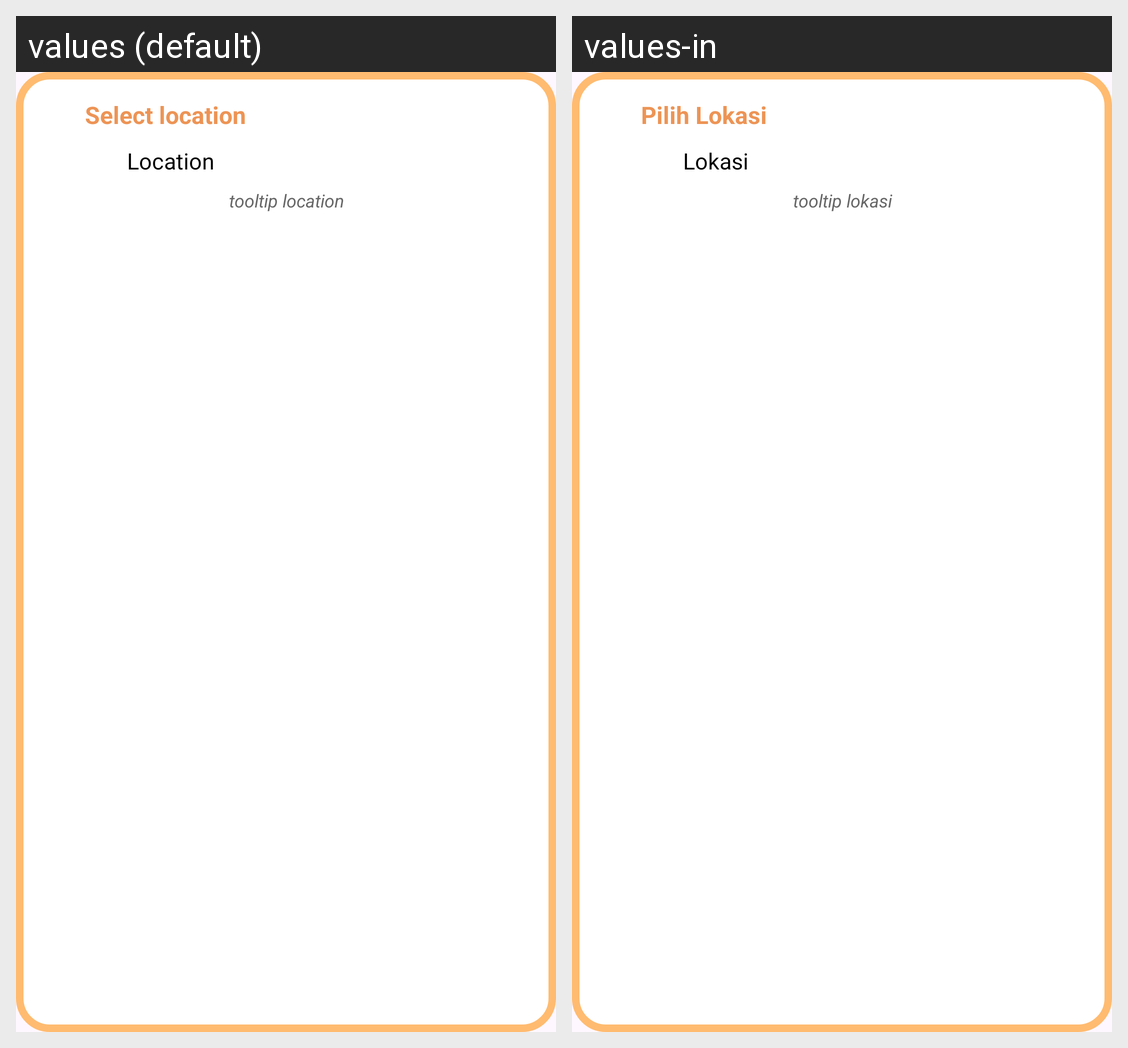

Translations of the strings shown on this Android screen, per locale in the grid:
Android screen res/layout/custom_tooltip_pick_location.xml rendered under 2 locales, left to right: values (default), values-in. Device: Nexus 5 (rendered at 1080×1920; each locale shown at half size, 540×960, under a caption strip naming it); theme AppTheme.
Strings drawn on this screen, with the default value and each locale's value (text and hints the layout hard-codes, and strings that could not be matched under every locale, appear in the picture but are not listed):

select_location
  values: Select location
  values-in: Pilih Lokasi

location
  values: Location
  values-in: Lokasi

tooltip_location
  values: tooltip location
  values-in: tooltip lokasi
